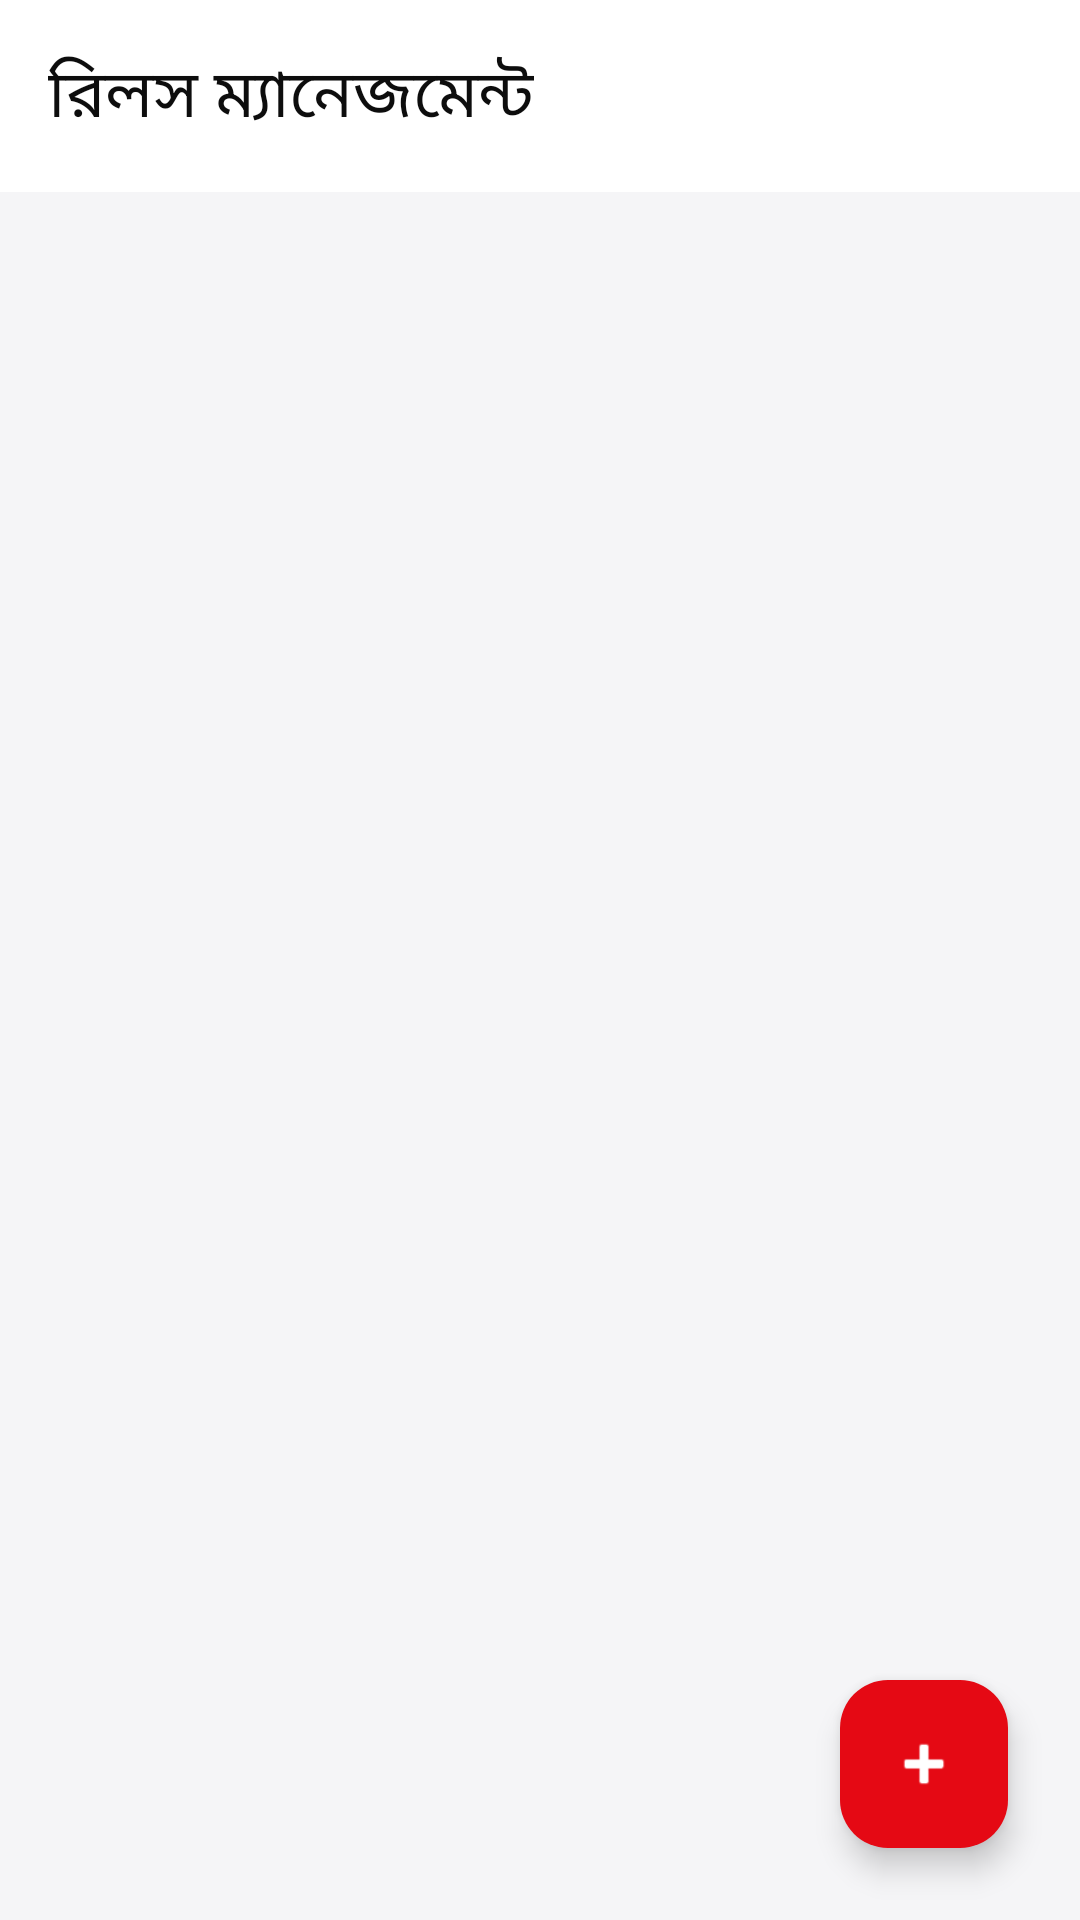

Here is an Android app screen rendered from its layout file. Give the layout XML and the strings, colors and styles it references.
<!-- AndroidManifest.xml: activity theme Theme.OTTStreamingApp.NoActionBar -->
<!-- res/layout/activity_admin_reels.xml -->
<?xml version="1.0" encoding="utf-8"?>
<androidx.constraintlayout.widget.ConstraintLayout xmlns:android="http://schemas.android.com/apk/res/android"
    xmlns:app="http://schemas.android.com/apk/res-auto"
    android:layout_width="match_parent"
    android:layout_height="match_parent"
    android:background="@color/bg">

    <com.google.android.material.appbar.AppBarLayout
        android:id="@+id/appBarLayout"
        android:layout_width="match_parent"
        android:layout_height="wrap_content"
        android:background="@color/surface"
        app:layout_constraintTop_toTopOf="parent">

        <androidx.appcompat.widget.Toolbar
            android:id="@+id/toolbar"
            android:layout_width="match_parent"
            android:layout_height="?attr/actionBarSize"
            app:title="রিলস ম্যানেজমেন্ট"
            app:titleTextColor="@color/t1" />
    </com.google.android.material.appbar.AppBarLayout>

    <androidx.recyclerview.widget.RecyclerView
        android:id="@+id/rv_reels"
        android:layout_width="match_parent"
        android:layout_height="0dp"
        android:padding="8dp"
        app:layout_constraintBottom_toBottomOf="parent"
        app:layout_constraintTop_toBottomOf="@id/appBarLayout" />

    <com.google.android.material.floatingactionbutton.FloatingActionButton
        android:id="@+id/fab_add_reel"
        android:layout_width="wrap_content"
        android:layout_height="wrap_content"
        android:layout_margin="24dp"
        android:src="@android:drawable/ic_input_add"
        app:backgroundTint="@color/red"
        app:layout_constraintBottom_toBottomOf="parent"
        app:layout_constraintEnd_toEndOf="parent"
        app:tint="@color/white" />

    <ProgressBar
        android:id="@+id/progress_bar"
        android:layout_width="wrap_content"
        android:layout_height="wrap_content"
        android:visibility="gone"
        app:layout_constraintBottom_toBottomOf="parent"
        app:layout_constraintEnd_toEndOf="parent"
        app:layout_constraintStart_toStartOf="parent"
        app:layout_constraintTop_toTopOf="parent" />

</androidx.constraintlayout.widget.ConstraintLayout>
<!-- resources referenced by this layout -->
<resources>
  <color name="bg">#F5F5F7</color>
  <color name="red">#E50914</color>
  <color name="surface">#FFFFFF</color>
  <color name="t1">#0D0D0D</color>
  <color name="white">#FFFFFF</color>
  <style name="Theme.OTTStreamingApp.NoActionBar" parent="Theme.OTTStreamingApp" />
  <style name="Theme.OTTStreamingApp" parent="Theme.Material3.Light.NoActionBar">
          <item name="colorPrimary">@color/brand_primary</item>
          <item name="colorOnPrimary">@color/white</item>
          <item name="colorPrimaryContainer">@color/red_soft</item>
          <item name="colorOnPrimaryContainer">@color/brand_primary</item>
          <item name="colorSecondary">@color/brand_secondary</item>
          <item name="colorOnSecondary">@color/white</item>
          <item name="colorSecondaryContainer">@color/surface2</item>
          <item name="colorTertiary">@color/blue</item>
          <item name="colorSurface">@color/surface</item>
          <item name="colorOnSurface">@color/t1</item>
          <item name="colorSurfaceVariant">@color/surface2</item>
          <item name="colorOnSurfaceVariant">@color/t2</item>
          <item name="colorOutline">@color/border</item>
          <item name="android:colorBackground">@color/bg</item>
          <item name="android:windowBackground">@color/bg</item>
          <item name="android:statusBarColor">@android:color/transparent</item>
          <item name="android:navigationBarColor">@color/white</item>
          <item name="android:windowLightStatusBar">true</item>
          <item name="android:windowActivityTransitions">true</item>
          <item name="windowActionBar">false</item>
          <item name="windowNoTitle">true</item>
      </style>
  <color name="brand_primary">#E50914</color>
  <color name="red_soft">#15E50914</color>
  <color name="brand_secondary">#FF6B35</color>
  <color name="surface2">#EFEFEF</color>
  <color name="blue">#1976D2</color>
  <color name="t2">#4A4A5A</color>
  <color name="border">#1A000000</color>
</resources>
